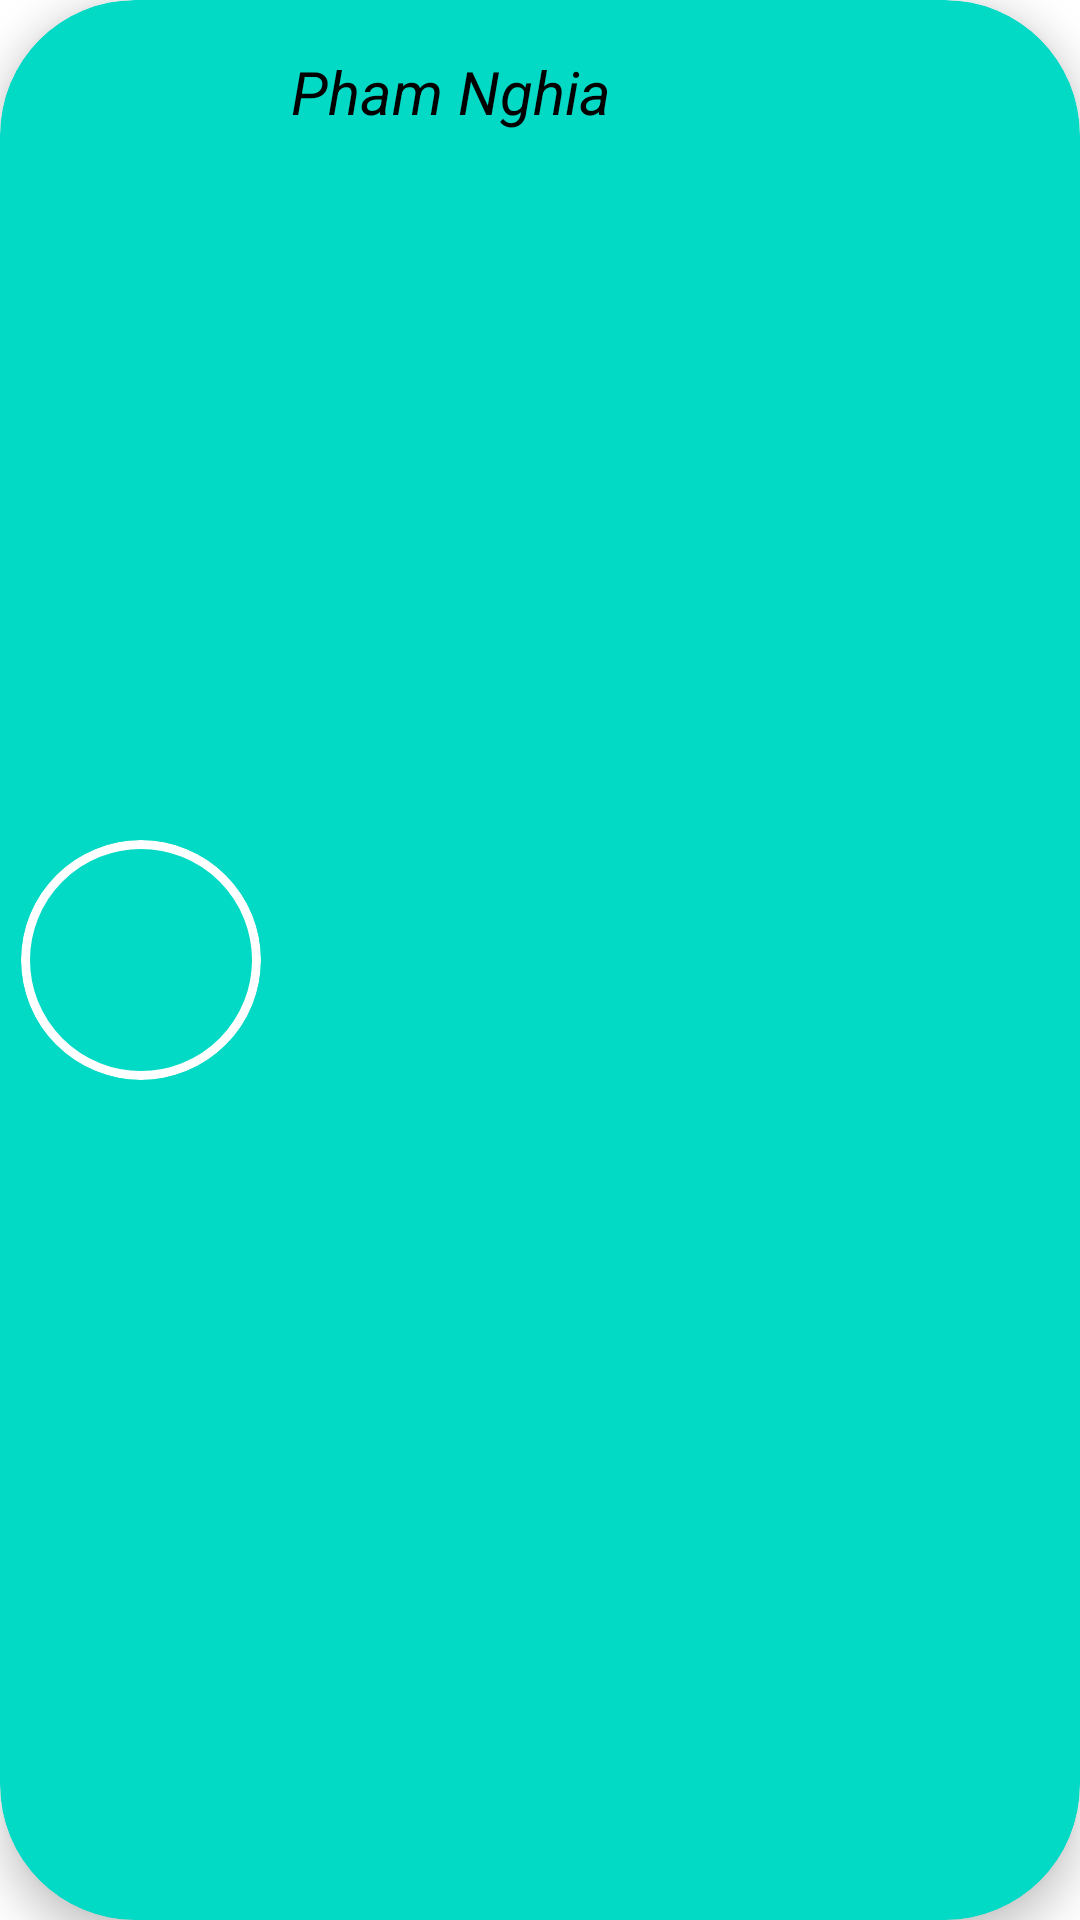

This screen was rendered from an Android layout file. Write that file and the resources it references.
<!-- AndroidManifest.xml: application theme Theme.KT_MVC_Pattern -->
<!-- res/layout/user_information.xml -->
<?xml version="1.0" encoding="utf-8"?>
<com.google.android.material.card.MaterialCardView xmlns:android="http://schemas.android.com/apk/res/android"
    xmlns:app="http://schemas.android.com/apk/res-auto"
    android:layout_width="match_parent"
    android:layout_height="wrap_content"
    android:layout_margin="10dp"
    app:cardCornerRadius="45dp"
    android:backgroundTint="@color/teal_200"
    app:cardElevation="8dp">

    <RelativeLayout
        android:layout_width="match_parent"
        android:layout_height="match_parent"
        android:padding="2dp">

        <ImageView
            android:id="@+id/userImgView"
            android:layout_width="80dp"
            android:layout_height="80dp"
            android:layout_marginLeft="5dp"
            android:layout_centerVertical="true"
            android:background="@drawable/circle_icon"
            android:src="@mipmap/ic_launcher"
            android:clipToOutline="true"
            android:outlineProvider="background"
            android:scaleType="centerCrop"
            />

        <TextView
            android:id="@+id/userTvName"
            android:layout_width="match_parent"
            android:layout_height="wrap_content"
            android:layout_marginLeft="10dp"
            android:layout_marginTop="15dp"
            android:layout_toRightOf="@id/userImgView"
            android:text="Pham Nghia"
            android:textColor="@color/black"
            android:textSize="20sp"
            android:textStyle="italic" />

        <TextView
            android:id="@+id/userTvPhone"
            android:layout_width="match_parent"
            android:layout_height="wrap_content"
            android:singleLine="true"
            android:layout_marginRight="30dp"
            android:layout_below="@id/userTvName"
            android:layout_marginLeft="10dp"
            android:layout_marginTop="5dp"
            android:layout_toRightOf="@id/userImgView"
            android:maxWidth="250dp"
            android:textColor="@color/white"
            android:textSize="15sp" />

        <TextView
            android:id="@+id/userTvEmail"
            android:layout_width="match_parent"
            android:layout_height="wrap_content"
            android:singleLine="true"
            android:layout_marginRight="30dp"
            android:layout_below="@id/userTvPhone"
            android:layout_marginLeft="10dp"
            android:layout_marginTop="5dp"
            android:layout_toRightOf="@id/userImgView"
            android:maxWidth="250dp"
            android:textColor="@color/white"
            android:textSize="15sp" />

    </RelativeLayout>

</com.google.android.material.card.MaterialCardView>
<!-- resources referenced by this layout -->
<resources>
  <!-- drawable circle_icon (drawable) -->
  <?xml version="1.0" encoding="utf-8"?>
  <shape xmlns:android="http://schemas.android.com/apk/res/android"
      android:shape="oval">
  
      <stroke
          android:color="@color/white"
          android:width="3dp"/>
  
      <solid
          android:color="@android:color/transparent"
          />
  
  </shape>
  <style name="Theme.KT_MVC_Pattern" parent="Theme.MaterialComponents.DayNight.DarkActionBar">
          
          <item name="colorPrimary">@color/purple_500</item>
          <item name="colorPrimaryVariant">@color/purple_700</item>
          <item name="colorOnPrimary">@color/white</item>
          
          <item name="colorSecondary">@color/teal_200</item>
          <item name="colorSecondaryVariant">@color/teal_700</item>
          <item name="colorOnSecondary">@color/black</item>
          
          <item name="android:statusBarColor">?attr/colorPrimaryVariant</item>
          
      </style>
  <!-- not gathered from this repository: default colours our renderer supplied (Android Studio template values) -->
  <color name="purple_500">#FF6200EE</color>
  <color name="purple_700">#FF3700B3</color>
  <color name="teal_200">#FF03DAC5</color>
  <color name="teal_700">#FF018786</color>
  <color name="black">#FF000000</color>
  <color name="white">#FFFFFFFF</color>
</resources>
